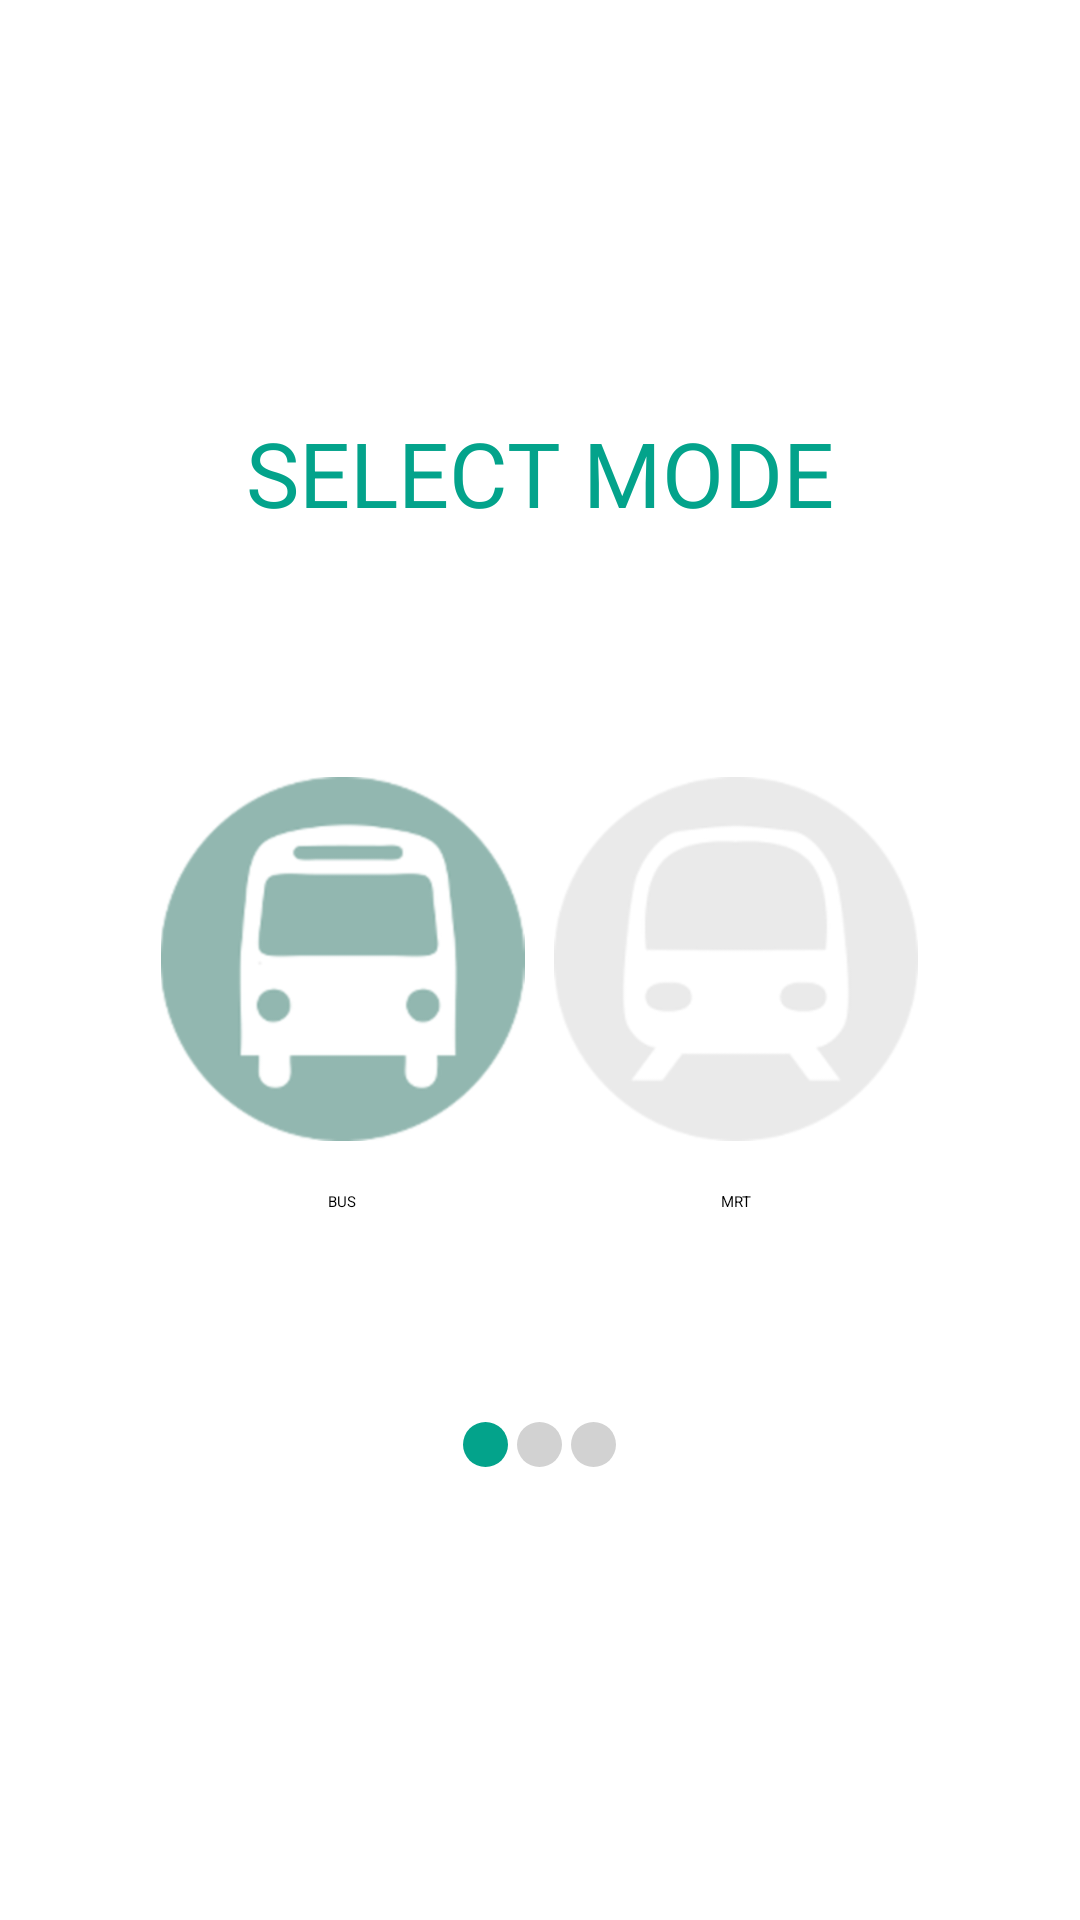

Layout XML and referenced resources for this Android screen:
<!-- AndroidManifest.xml: application theme AppTheme -->
<!-- res/layout/activity_bus_train.xml -->
<?xml version="1.0" encoding="utf-8"?>
<LinearLayout xmlns:android="http://schemas.android.com/apk/res/android"
    xmlns:tools="http://schemas.android.com/tools"
    android:layout_width="match_parent"
    android:layout_height="match_parent"
    android:paddingBottom="@dimen/activity_vertical_margin"
    android:paddingLeft="@dimen/activity_horizontal_margin"
    android:paddingRight="@dimen/activity_horizontal_margin"
    android:paddingTop="@dimen/activity_vertical_margin"
    tools:context=".BusTrainActivity"
    android:orientation="vertical"
    android:layout_gravity = "center_horizontal" 
    android:gravity = "center_horizontal"
    android:weightSum = "45">
    
    <View
        android:layout_width="match_parent"
        android:layout_height="0dp"
        android:layout_weight="9" />

    
	

	    
	<TextView
	    android:id="@+id/select_mode"
	    android:layout_width="wrap_content"
	    android:layout_height="0dp"
	    android:gravity = "top"
	    android:text="SELECT MODE"
		android:layout_weight="9"
		style="@style/HeadingText"/>

	<LinearLayout
	    android:layout_width="match_parent"
	    android:layout_height="0dp"
	    android:layout_weight="12"
	    android:orientation="horizontal"
	    android:weightSum="10" >

	    <View
	        android:layout_width="0dp"
	        android:layout_height="match_parent"
	        android:layout_weight="1" />

	    <LinearLayout
	        android:id="@+id/bus_button_linear_view"
	        android:layout_width="0dp"
	        android:layout_height="match_parent"
	        android:layout_weight="4"
	        android:gravity="center_horizontal"
	        android:orientation="vertical"
	        android:weightSum="4" >

	        <ImageButton
	            android:id="@+id/bus_button"
	            android:layout_width="match_parent"
	            android:layout_height="0dp"
	            android:layout_weight="3"
	            android:background="@android:color/transparent"
	            android:contentDescription="bus"
	            android:scaleType="fitCenter"
	            android:src="@drawable/bus_icon"
	            android:onClick="startBusMode" />

	        <TextView
	            android:layout_width="match_parent"
	            android:layout_height="0dp"
	            android:layout_weight="1"
	            android:gravity="center"
	            android:text="BUS" />
	    </LinearLayout>

	    <LinearLayout
	        android:id="@+id/bus_button_linear_view"
	        android:layout_width="0dp"
	        android:layout_height="match_parent"
	        android:layout_weight="4"
	        android:gravity="center_horizontal"
	        android:orientation="vertical"
	        android:weightSum="4" >

	        <ImageButton
	            android:id="@+id/mrt_button"
	            android:layout_width="match_parent"
	            android:layout_height="0dp"
	            android:layout_weight="3"
	            android:background="@android:color/transparent"
	            android:contentDescription="mrt"
	            android:scaleType="fitCenter"
	            android:src="@drawable/mrt_icon"
	            android:onClick="startMRTMode" />

	        <TextView
	            android:layout_width="match_parent"
	            android:layout_height="0dp"
	            android:layout_weight="1"
	            android:gravity="center"
	            android:text="MRT" />
	    </LinearLayout>
	</LinearLayout>
	
	<View
        android:layout_width="fill_parent"
        android:layout_height="0dp"
        android:layout_weight="3" />
	
	<LinearLayout 
        android:layout_width="wrap_content"
        android:layout_height = "0dp"
        android:layout_weight="3"
        android:gravity = "center"
        android:orientation = "horizontal"
        android:divider="@drawable/divider"
        android:showDividers="middle">
        
        <View
	    	android:background="@drawable/progress_circle_in_progress"
		    android:layout_height="@dimen/circle_diameter"
		    android:layout_width="@dimen/circle_diameter"/>
	        
        <View
		    android:background="@drawable/progress_circle_not_in_progress"
		    android:layout_height="@dimen/circle_diameter"
		    android:layout_width="@dimen/circle_diameter"/>
        
        <View
		    android:background="@drawable/progress_circle_not_in_progress"
		    android:layout_height="@dimen/circle_diameter"
		    android:layout_width="@dimen/circle_diameter"/>
        
    </LinearLayout>
	
	
    
</LinearLayout>
<!-- resources referenced by this layout -->
<resources>
  <dimen name="activity_horizontal_margin">16dp</dimen>
  <dimen name="activity_vertical_margin">16dp</dimen>
  <dimen name="circle_diameter">15dp</dimen>
  <!-- drawable background_text_box (drawable) -->
  <?xml version="1.0" encoding="utf-8"?>
  <shape xmlns:android="http://schemas.android.com/apk/res/android" >
      <solid
          android:color="@android:color/white" />
      
      <stroke 
          android:width = "1dp"
          android:color="@android:color/black"/>
  
  </shape>
  <!-- drawable bus_icon: png bitmap (drawable-hdpi, 42566 bytes) -->
  <!-- drawable divider (drawable) -->
  <?xml version="1.0" encoding="utf-8"?>
  <shape xmlns:android="http://schemas.android.com/apk/res/android"
      android:shape = "rectangle" >
      
      <size android:width="@dimen/divider_size"
            android:height="@dimen/divider_size"
            />
      
      <solid android:color="@android:color/transparent" />
  
  </shape>
  <!-- drawable mrt_icon: png bitmap (drawable-hdpi, 19504 bytes) -->
  <!-- drawable progress_circle_in_progress (drawable) -->
  <?xml version="1.0" encoding="utf-8"?>
  <shape xmlns:android="http://schemas.android.com/apk/res/android"
      android:shape = "oval" >
      <solid android:color = "@color/emerald"/>
  
  </shape>
  <!-- drawable progress_circle_not_in_progress (drawable) -->
  <?xml version="1.0" encoding="utf-8"?>
  <shape
       xmlns:android="http://schemas.android.com/apk/res/android"
       android:shape = "oval" >
       
       <solid android:color = "@color/gray"/>
  
  </shape>
  <style name="HeadingText" parent="@android:style/TextAppearance">
          <item name="android:textColor">@color/emerald</item>
          <item name="android:textSize">30sp</item>
      </style>
  <style name="AppTheme" parent="AppBaseTheme">
          
          <item name="android:windowBackground">@android:color/white</item>
          <item name="android:windowContentOverlay">@null</item>
      </style>
  <dimen name="divider_size">3dp</dimen>
  <color name="emerald">#03A38B</color>
  <color name="gray">#D2D2D2</color>
  <style name="AppBaseTheme" parent="@style/Theme.Sherlock.Light">
          
          <item name="actionBarStyle">@style/TransparentActionBarStyle</item>
      </style>
  <style name="TransparentActionBarStyle" parent="@style/Widget.Sherlock.ActionBar">
          <item name="background">@android:color/transparent</item>
          <item name="android:background">@android:color/transparent</item>
      	<item name="displayOptions">showHome|useLogo</item>
      </style>
</resources>
